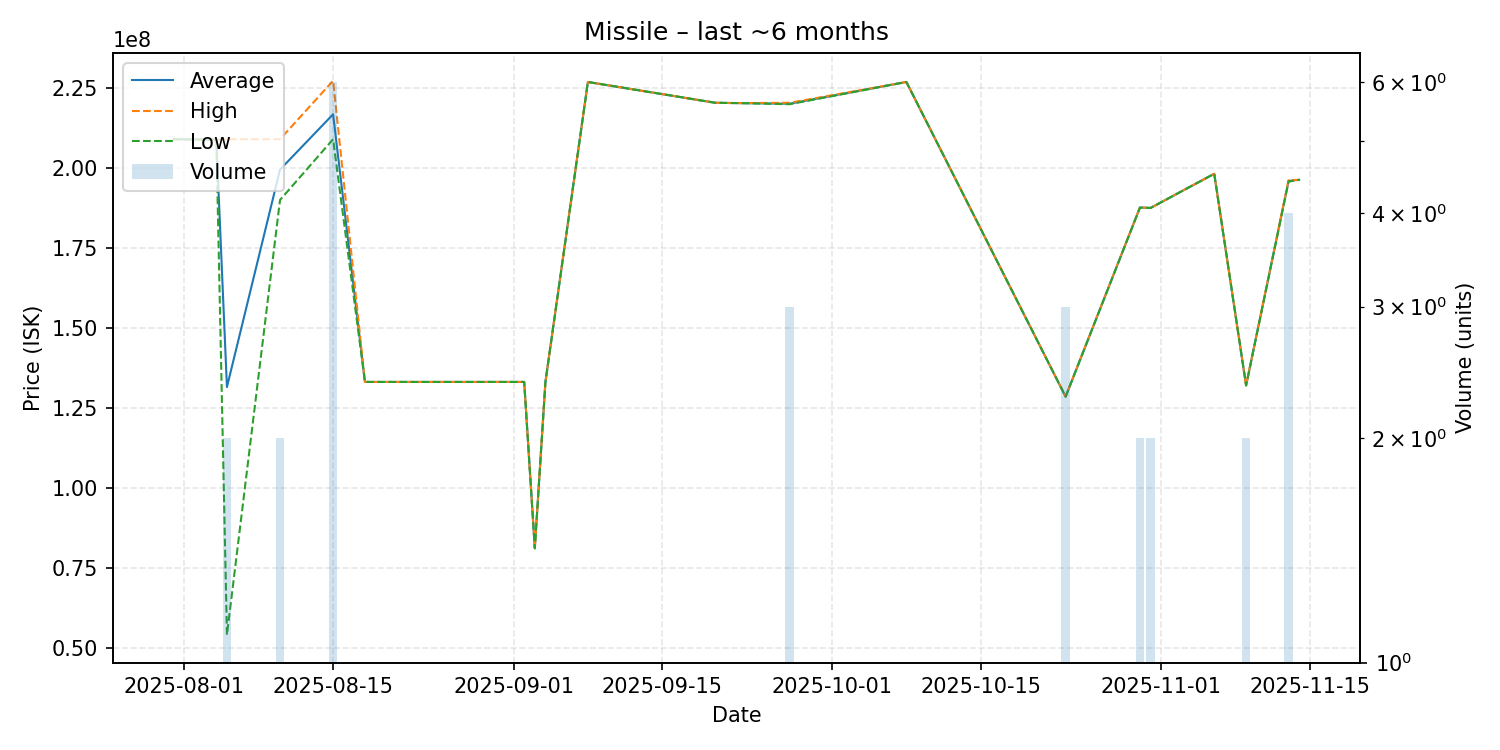

Data behind this chart, as committed beside it:
date, average, highest, lowest, order_count, volume
2025-07-31, 209000000, 209000000, 209000000, 1, 1
2025-08-04, 208900000, 208900000, 208900000, 1, 1
2025-08-05, 131500000, 209000000, 54000000, 2, 2
2025-08-10, 199500000, 209000000, 190000000, 2, 2
2025-08-15, 216800000, 227300000, 209000000, 6, 6
2025-08-18, 133100000, 133100000, 133100000, 1, 1
2025-08-21, 133100000, 133100000, 133100000, 1, 1
2025-08-31, 133100000, 133100000, 133100000, 1, 1
2025-09-02, 133100000, 133100000, 133100000, 1, 1
2025-09-03, 81070000, 81070000, 81070000, 1, 1
2025-09-04, 133100000, 133100000, 133100000, 1, 1
2025-09-08, 226900000, 226900000, 226900000, 1, 1
2025-09-20, 220400000, 220400000, 220400000, 1, 1
2025-09-22, 220300000, 220300000, 220300000, 1, 1
2025-09-27, 220100000, 220400000, 219950000, 3, 3
2025-10-08, 226900000, 226900000, 226900000, 1, 1
2025-10-23, 128500000, 128500000, 128500000, 1, 3
2025-10-30, 187650000, 187700000, 187600000, 2, 2
2025-10-31, 187500000, 187500000, 187500000, 1, 2
2025-11-06, 198200000, 198200000, 198200000, 1, 1
2025-11-09, 132000000, 132000000, 132000000, 2, 2
2025-11-13, 195975000, 196200000, 195750000, 3, 4
2025-11-14, 196300000, 196300000, 196300000, 1, 1
